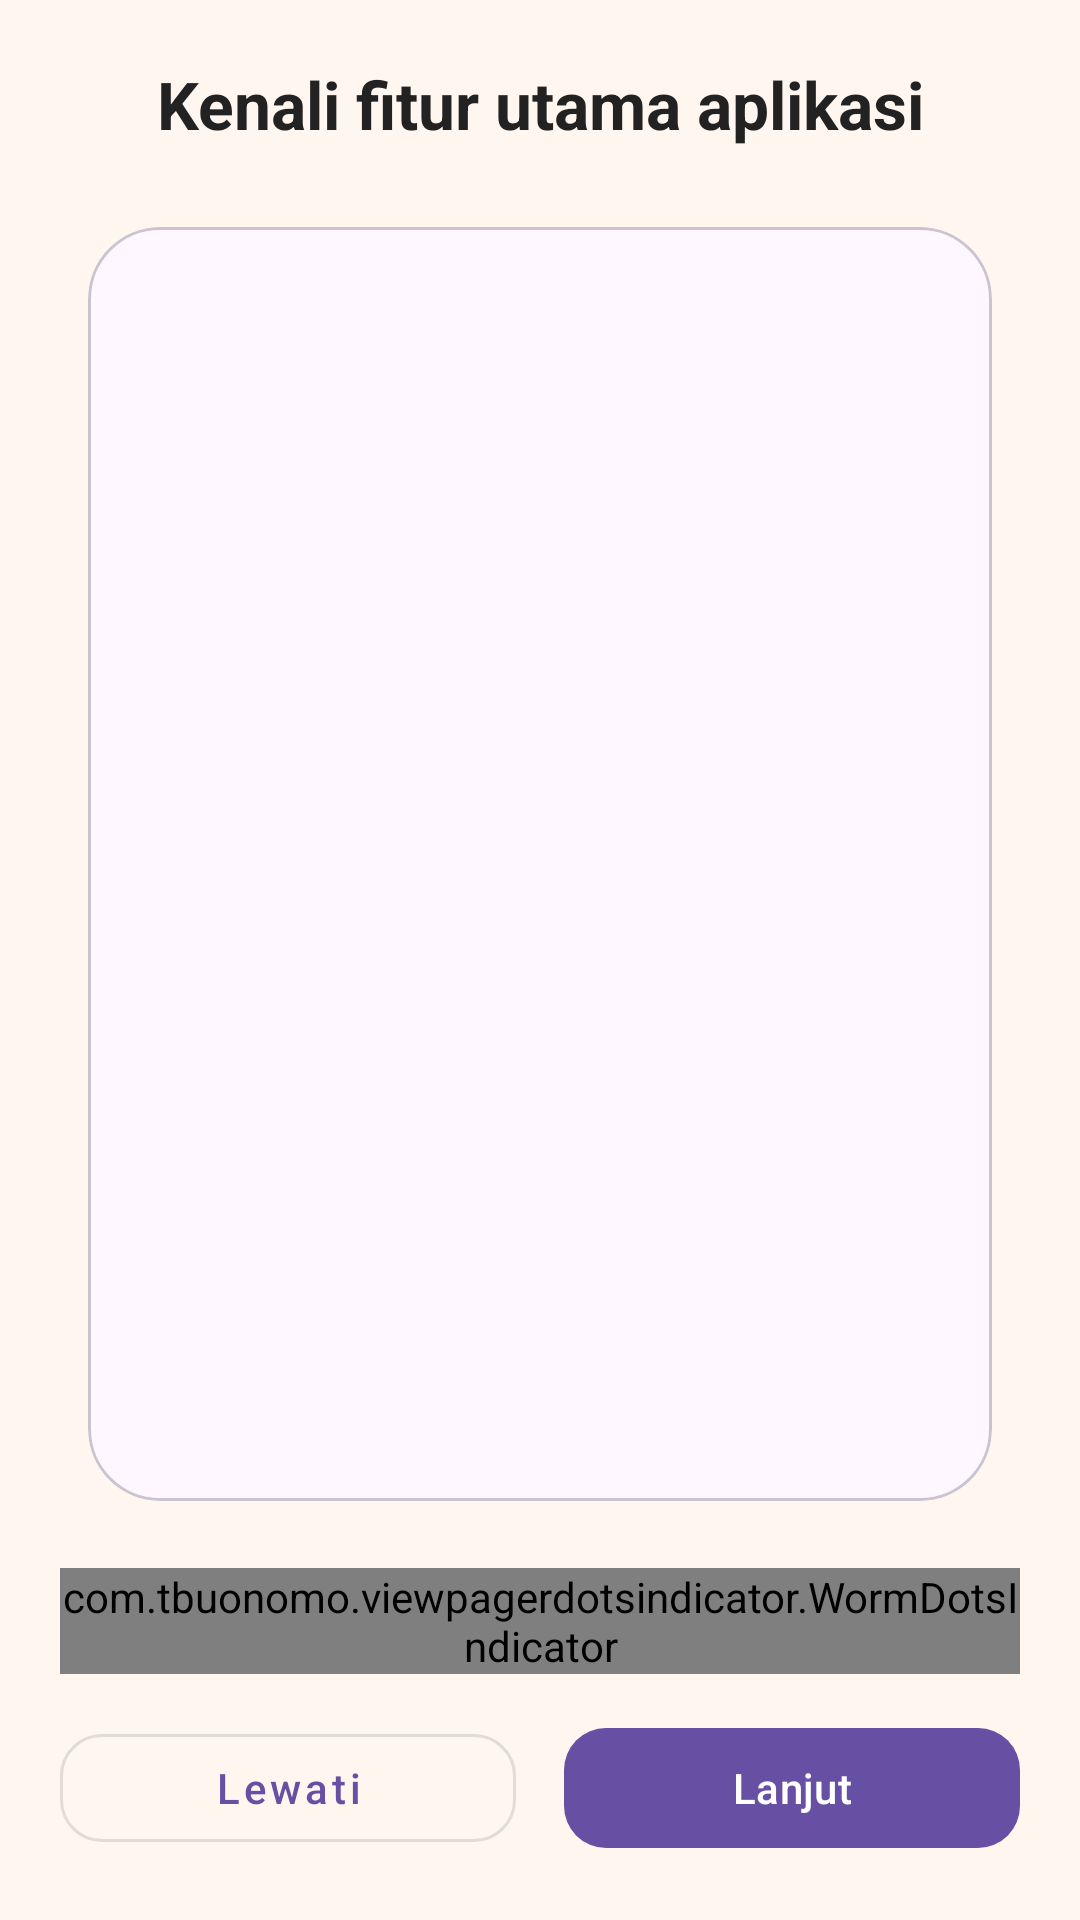

This screen was rendered from an Android layout file. Write that file and the resources it references.
<!-- AndroidManifest.xml: application theme Theme.Rasseducation -->
<!-- res/layout/activity_onboarding.xml -->
<?xml version="1.0" encoding="utf-8"?>
<androidx.constraintlayout.widget.ConstraintLayout xmlns:android="http://schemas.android.com/apk/res/android"
    xmlns:app="http://schemas.android.com/apk/res-auto"
    android:layout_width="match_parent"
    android:layout_height="match_parent"
    android:background="#FFF7EF"
    android:padding="20dp">

    <TextView
        android:id="@+id/tvOnboardingHeader"
        android:layout_width="0dp"
        android:layout_height="wrap_content"
        android:gravity="center"
        android:text="@string/p11_onboarding_header"
        android:textColor="#222222"
        android:textSize="22sp"
        android:textStyle="bold"
        app:layout_constraintEnd_toEndOf="parent"
        app:layout_constraintStart_toStartOf="parent"
        app:layout_constraintTop_toTopOf="parent" />

    <com.google.android.material.card.MaterialCardView
        android:id="@+id/cardOnboarding"
        android:layout_width="0dp"
        android:layout_height="0dp"
        android:layout_marginTop="16dp"
        android:layout_marginBottom="12dp"
        app:cardCornerRadius="24dp"
        app:cardUseCompatPadding="true"
        app:layout_constraintBottom_toTopOf="@id/layoutControls"
        app:layout_constraintEnd_toEndOf="parent"
        app:layout_constraintStart_toStartOf="parent"
        app:layout_constraintTop_toBottomOf="@id/tvOnboardingHeader">

        <androidx.viewpager2.widget.ViewPager2
            android:id="@+id/viewPagerOnboarding"
            android:layout_width="match_parent"
            android:layout_height="match_parent"
            android:overScrollMode="never" />
    </com.google.android.material.card.MaterialCardView>

    <LinearLayout
        android:id="@+id/layoutControls"
        android:layout_width="0dp"
        android:layout_height="wrap_content"
        android:orientation="vertical"
        app:layout_constraintBottom_toBottomOf="parent"
        app:layout_constraintEnd_toEndOf="parent"
        app:layout_constraintStart_toStartOf="parent">

        <com.tbuonomo.viewpagerdotsindicator.WormDotsIndicator
            android:id="@+id/dotsIndicator"
            android:layout_width="wrap_content"
            android:layout_height="wrap_content"
            android:layout_gravity="center_horizontal"
            app:dotsColor="#FFB873"
            app:dotsCornerRadius="8dp"
            app:dotsSize="12dp"
            app:selectedDotColor="#E57A00" />

        <LinearLayout
            android:layout_width="match_parent"
            android:layout_height="wrap_content"
            android:layout_marginTop="14dp"
            android:orientation="horizontal">

            <com.google.android.material.button.MaterialButton
                android:id="@+id/btnSkip"
                style="@style/Widget.MaterialComponents.Button.OutlinedButton"
                android:layout_width="0dp"
                android:layout_height="wrap_content"
                android:layout_marginEnd="8dp"
                android:layout_weight="1"
                android:text="@string/p11_onboarding_skip"
                android:textAllCaps="false"
                app:cornerRadius="14dp" />

            <com.google.android.material.button.MaterialButton
                android:id="@+id/btnNext"
                android:layout_width="0dp"
                android:layout_height="wrap_content"
                android:layout_marginStart="8dp"
                android:layout_weight="1"
                android:text="@string/p11_onboarding_next"
                android:textAllCaps="false"
                app:cornerRadius="14dp" />
        </LinearLayout>

        <com.google.android.material.button.MaterialButton
            android:id="@+id/btnStart"
            android:layout_width="match_parent"
            android:layout_height="wrap_content"
            android:layout_marginTop="10dp"
            android:text="@string/p11_onboarding_start"
            android:textAllCaps="false"
            android:visibility="gone"
            app:cornerRadius="14dp" />
    </LinearLayout>

</androidx.constraintlayout.widget.ConstraintLayout>
<!-- resources referenced by this layout -->
<resources>
  <string name="p11_onboarding_header">Kenali fitur utama aplikasi</string>
  <string name="p11_onboarding_next">Lanjut</string>
  <string name="p11_onboarding_skip">Lewati</string>
  <string name="p11_onboarding_start">Ayo Mulai</string>
  <style name="Theme.Rasseducation" parent="Base.Theme.Rasseducation" />
  <style name="Base.Theme.Rasseducation" parent="Theme.Material3.DayNight.NoActionBar">
          
      </style>
</resources>
